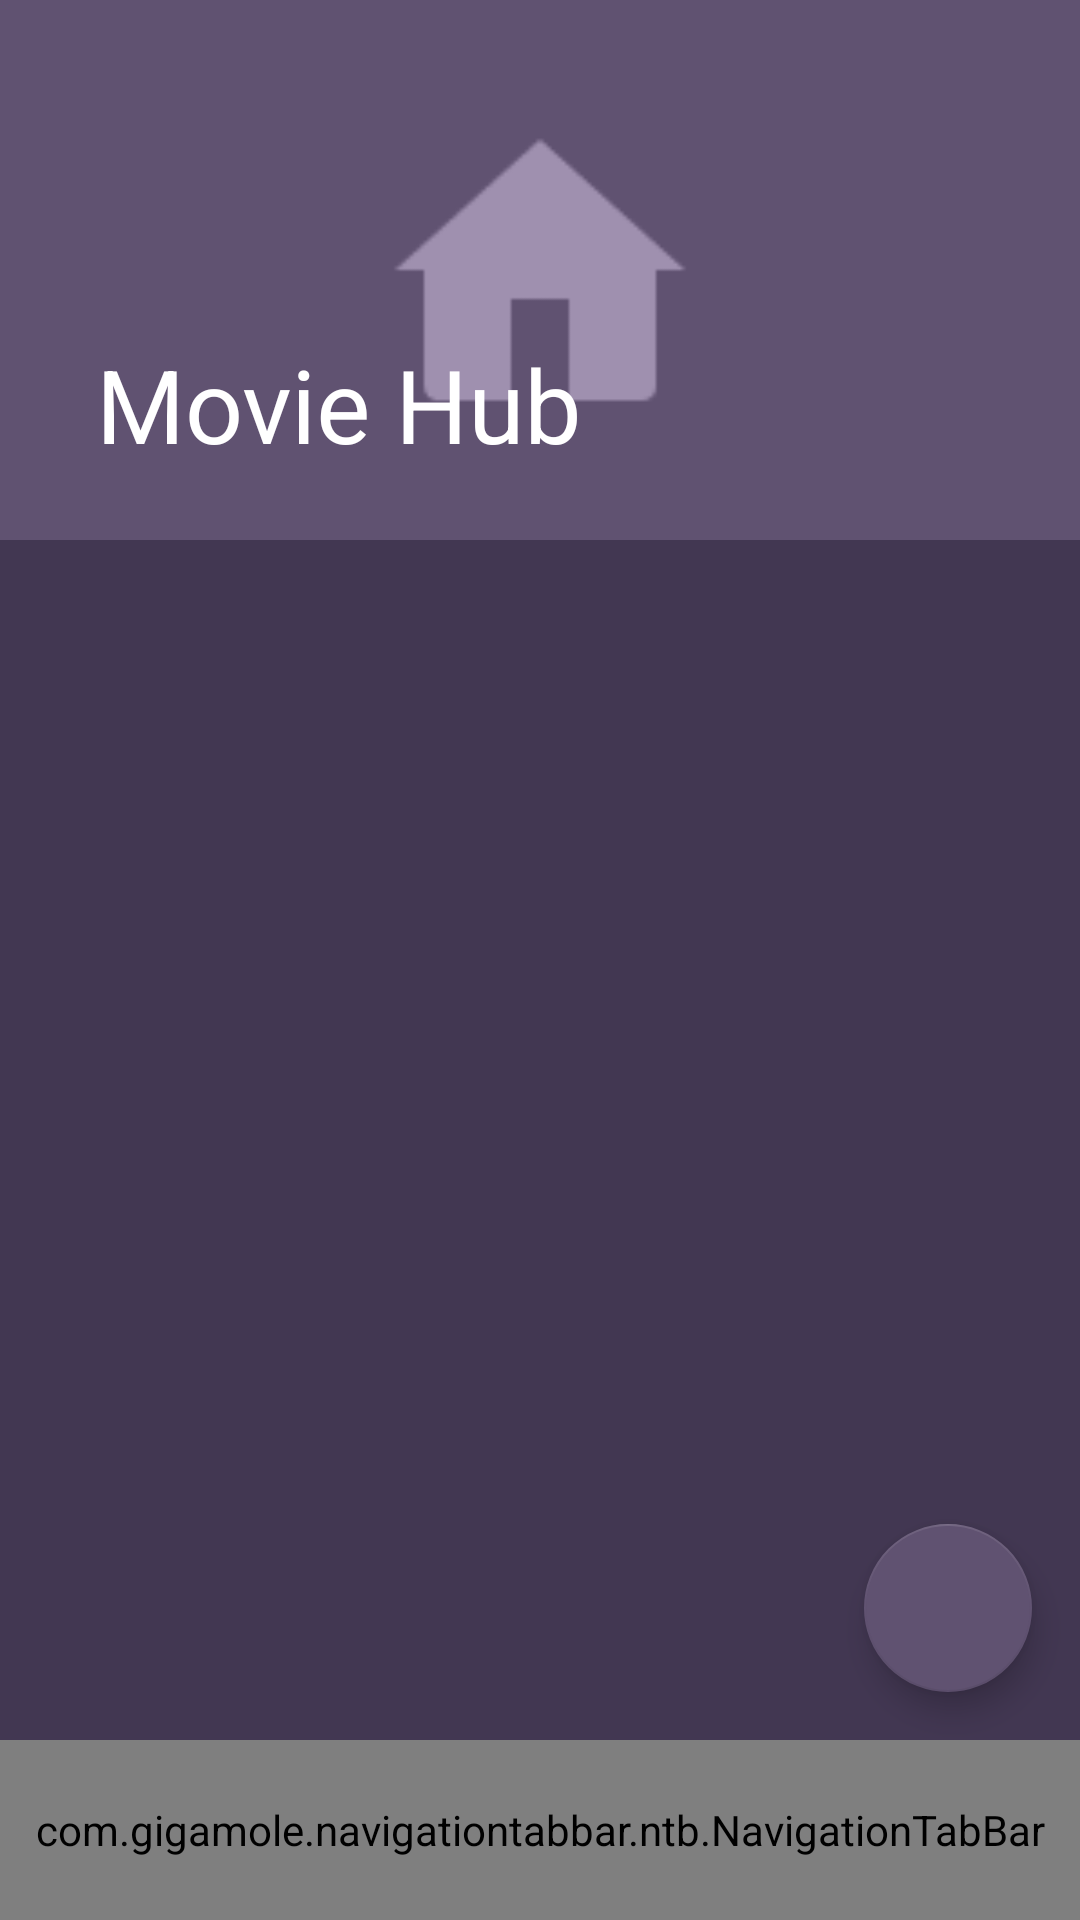

The Android layout XML behind this screen, and the referenced resources:
<!-- AndroidManifest.xml: application theme AppTheme -->
<!-- res/layout/activity_launch.xml -->
<?xml version="1.0" encoding="utf-8"?>
<android.support.design.widget.CoordinatorLayout
    xmlns:android="http://schemas.android.com/apk/res/android"
    xmlns:app="http://schemas.android.com/apk/res-auto"
    android:id="@+id/parent"
    android:layout_width="match_parent"
    android:layout_height="match_parent"
    android:background="#423752"
    android:fitsSystemWindows="true"
    android:orientation="vertical">

    <android.support.design.widget.AppBarLayout
        android:layout_width="match_parent"
        android:layout_height="180dp"
        android:fitsSystemWindows="true"
        android:theme="@style/AppTheme.AppBarOverlay">

        <android.support.design.widget.CollapsingToolbarLayout
            android:id="@+id/toolbar"
            android:layout_width="match_parent"
            android:layout_height="match_parent"
            android:fitsSystemWindows="true"
            app:title="@string/app_name"
            app:expandedTitleTextAppearance="@null"
            app:contentScrim="#605271"
            app:layout_scrollFlags="scroll|exitUntilCollapsed">

            <ImageView
                android:id="@+id/backdrop"
                android:layout_width="match_parent"
                android:layout_height="match_parent"
                android:fitsSystemWindows="true"
                android:background="#605271"
                android:src="@drawable/home"
                android:tint="#9f90af"
                android:padding="32dp"
                app:layout_collapseMode="pin"/>

            <android.support.v7.widget.Toolbar
                android:layout_width="match_parent"
                android:layout_height="?attr/actionBarSize"
                android:fitsSystemWindows="true"
                app:layout_collapseMode="parallax"
                app:title="@string/app_name"
                app:popupTheme="@style/AppTheme.AppBarOverlay"/>

        </android.support.design.widget.CollapsingToolbarLayout>
    </android.support.design.widget.AppBarLayout>

    <android.support.v4.view.ViewPager
        android:id="@+id/vp_horizontal_ntb"
        android:layout_width="match_parent"
        android:layout_height="match_parent"
        app:layout_behavior="@string/appbar_scrolling_view_behavior"/>

    <com.gigamole.navigationtabbar.ntb.NavigationTabBar
        android:id="@+id/ntb_horizontal"
        android:layout_width="match_parent"
        android:layout_height="60dp"
        android:layout_gravity="bottom"
        app:ntb_badge_size="12sp"
        app:ntb_badge_bg_color="#ffff0000"
        app:ntb_badge_gravity="top"
        app:ntb_badge_position="left"
        app:ntb_badge_title_color="#ffffffff"
        app:ntb_badge_use_typeface="true"
        app:ntb_badged="true"
        app:ntb_typeface="fonts/agency.ttf"/>

    <android.support.design.widget.FloatingActionButton
        android:id="@+id/fab"
        android:layout_width="wrap_content"
        android:layout_height="wrap_content"
        android:layout_gravity="bottom|end"
        android:layout_marginBottom="76dp"
        android:layout_marginRight="16dp"
        android:layout_marginEnd="16dp"
        android:tint="#9f90af"
        android:src="@drawable/search"
        app:backgroundTint="#605271"/>

</android.support.design.widget.CoordinatorLayout>
<!-- resources referenced by this layout -->
<resources>
  <!-- drawable home: png bitmap (drawable, 641 bytes) -->
  <string name="app_name">Movie Hub</string>
  <style name="AppTheme.AppBarOverlay" parent="ThemeOverlay.AppCompat.Dark.ActionBar" />
  <style name="AppTheme" parent="Theme.AppCompat.Light.DarkActionBar">
          
          <item name="colorPrimary">@color/colorPrimary</item>
          <item name="colorPrimaryDark">@color/colorPrimaryDark</item>
          <item name="colorAccent">@color/colorAccent</item>
      </style>
  <color name="colorPrimary">#3F51B5</color>
  <color name="colorPrimaryDark">#303F9F</color>
  <color name="colorAccent">#FF4081</color>
</resources>
